Photos from the image-classification dataset "processed" in the GitHub repository IamDeeprajSarma/ayurveda-plant-id. Its 30 classes are: aegle, aloe vera, andrographis, bacopa, betel, boerhavia, catharanthus, centella, cissus, clerodendrum, clitoria, eclipta, eryngium, euphorbia, guava, gymnema, haritaki, hibiscus, houttuynia, hygrophila, jamun, justicia, kalanchoe, leucas, mentha, neem, nyctanthes, tinospora, tulsi, vitex.

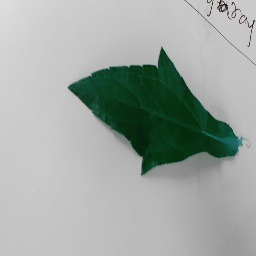
Label: eclipta

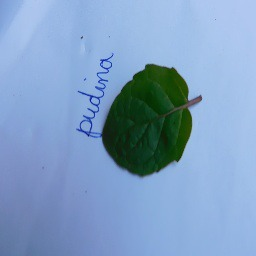
Label: mentha

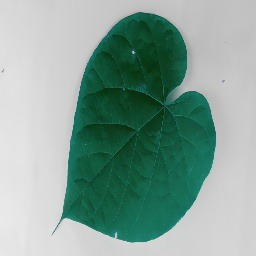
Label: tinospora

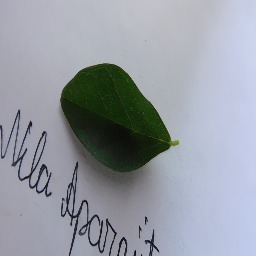
Label: clitoria

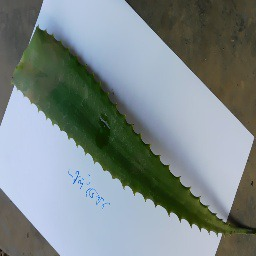
Label: aloe vera

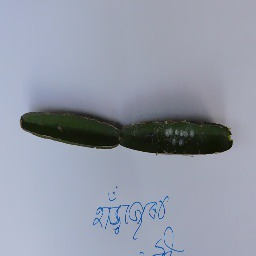
Label: cissus
